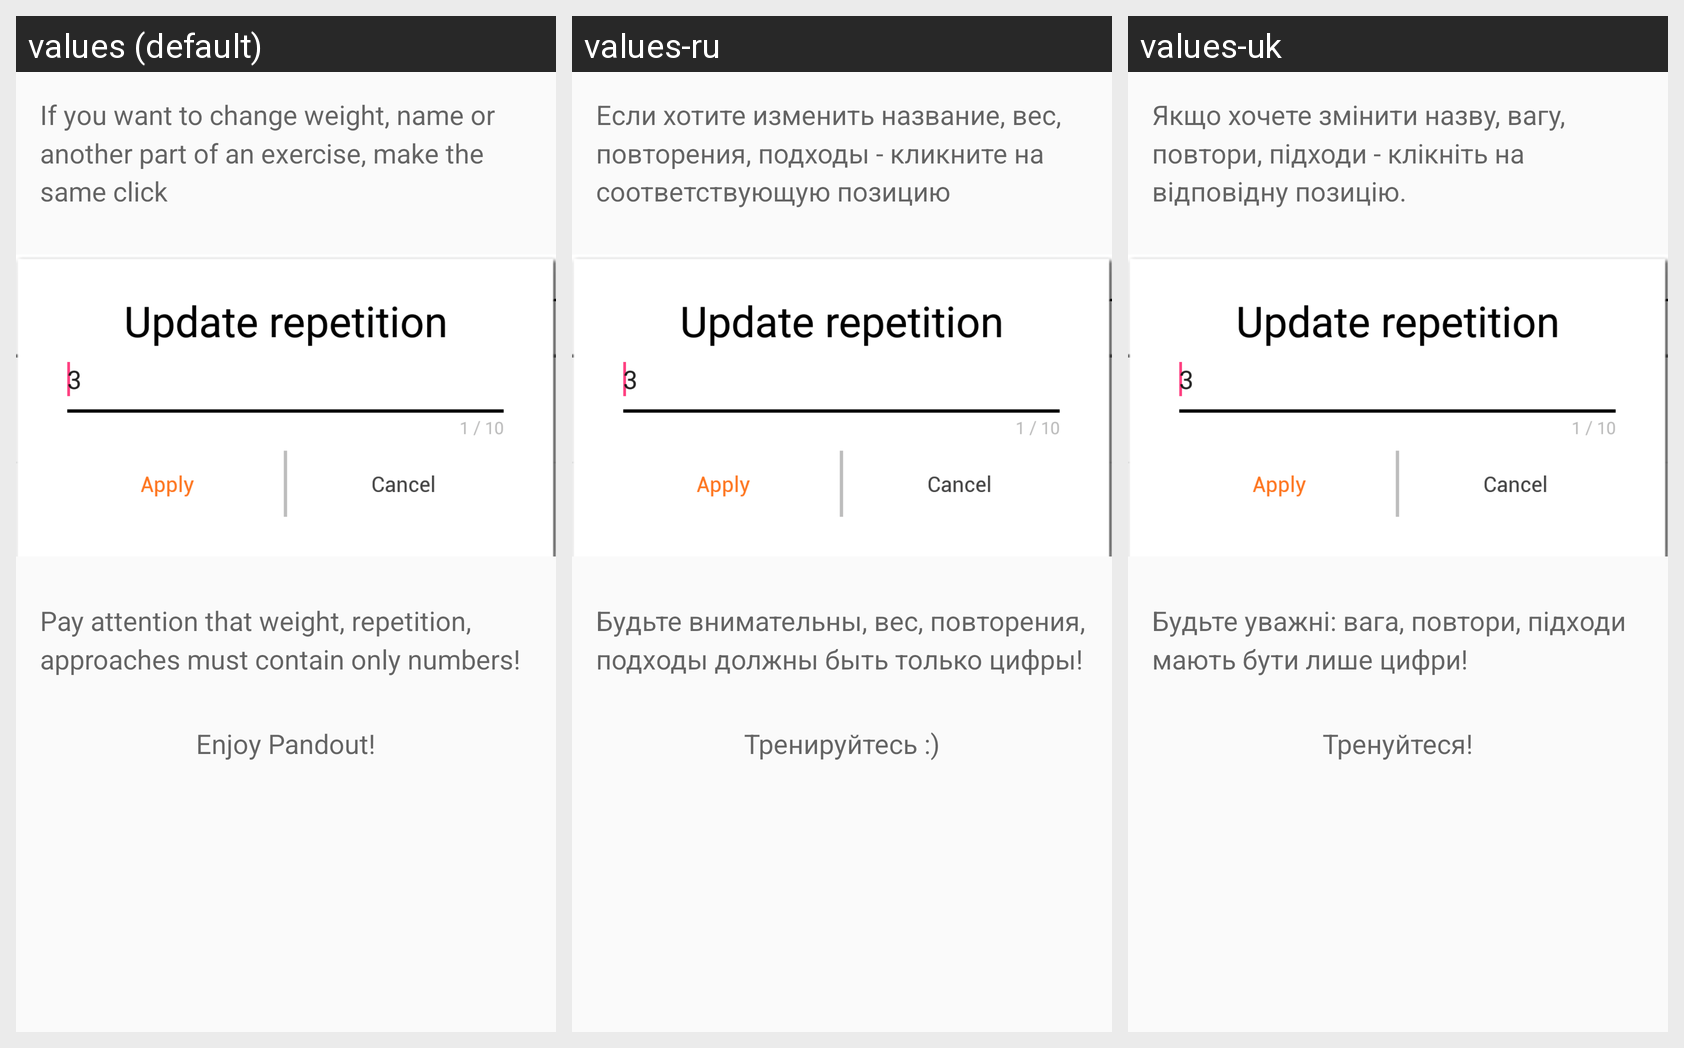

Strings drawn on this Android screen and how each of the app's shown locales translates them:
Android screen res/layout/how_to_use_three.xml rendered under 3 locales, left to right: values (default), values-ru, values-uk. Device: Nexus 5 (rendered at 1080×1920; each locale shown at half size, 540×960, under a caption strip naming it); theme AppTheme.
Strings drawn on this screen, with the default value and each locale's value (text and hints the layout hard-codes, and strings that could not be matched under every locale, appear in the picture but are not listed):

tv_text_7
  values: If you want to change weight, name or another part of an exercise, make the same click
  values-ru: Если хотите изменить название, вес, повторения, подходы - кликните на соответствующую позицию
  values-uk: Якщо хочете змінити назву, вагу, повтори, підходи - клікніть на відповідну позицію.

tv_text_8
  values: Pay attention that weight, repetition, approaches must contain only numbers!
  values-ru: Будьте внимательны, вес, повторения, подходы должны быть только цифры!
  values-uk: Будьте уважні: вага, повтори, підходи мають бути лише цифри!

tv_text_9
  values: Enjoy Pandout!
  values-ru: Тренируйтесь :)
  values-uk: Тренуйтеся!
